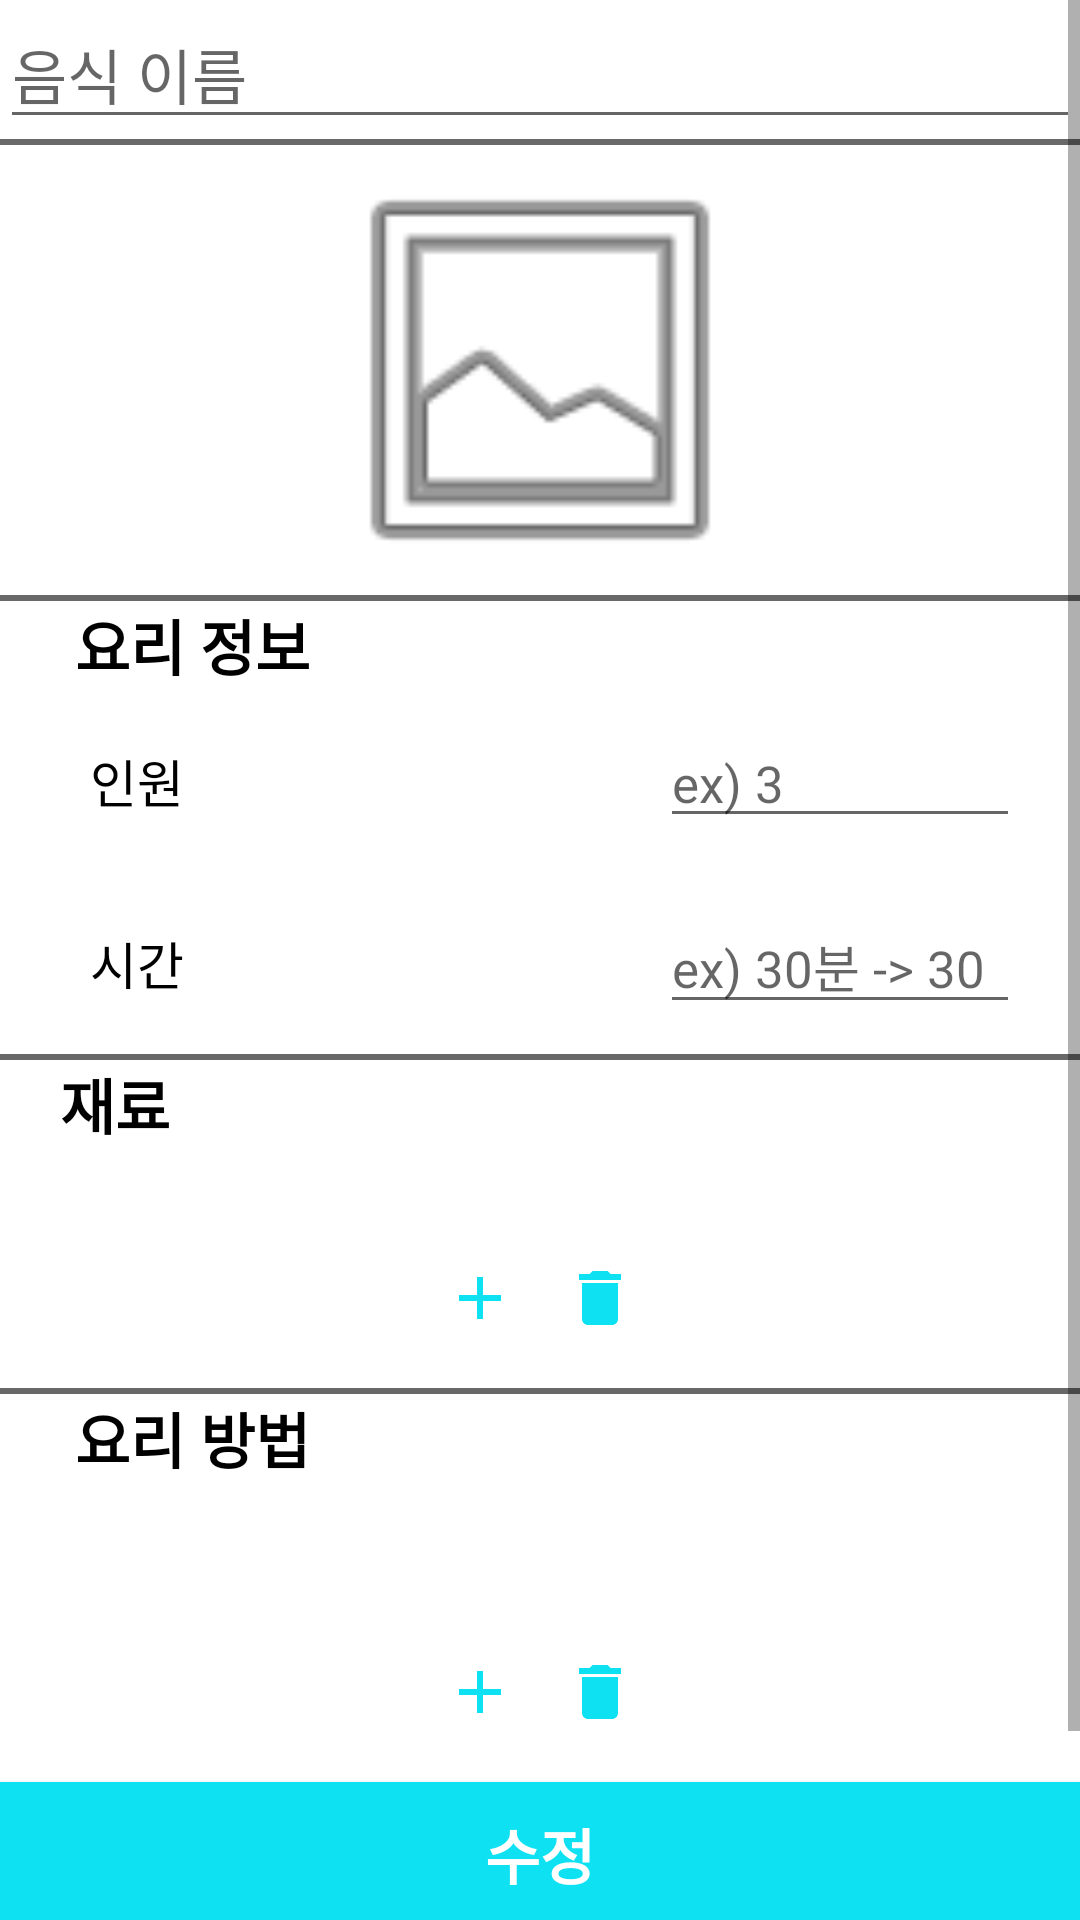

This screen was rendered from an Android layout file. Write that file and the resources it references.
<!-- AndroidManifest.xml: application theme AppTheme -->
<!-- res/layout/recipe_detail_update.xml -->
<?xml version="1.0" encoding="utf-8"?>
<ScrollView xmlns:android="http://schemas.android.com/apk/res/android"
    xmlns:app="http://schemas.android.com/apk/res-auto"
    xmlns:tools="http://schemas.android.com/tools"
    android:layout_width="match_parent"
    android:layout_height="match_parent"
    android:orientation="vertical"
    android:background="@color/colorWhite"
    tools:context=".main.RecipeDetailCreateView">

    <LinearLayout
        android:layout_width="match_parent"
        android:layout_height="match_parent"
        android:orientation="vertical"
        >


        <EditText
            android:id="@+id/et_Title"
            android:layout_width="match_parent"
            android:layout_height="wrap_content"
            android:ems="10"
            android:textSize="20sp"
            android:hint="@string/foodName"
            android:inputType="textPersonName" />
        <View
            android:layout_width="match_parent"
            android:layout_height="2dp"
            android:background="#FF686868"/>


        <ImageView
            android:id="@+id/image_recipeDetail"
            android:layout_width="150dp"
            android:layout_height="150dp"
            android:layout_gravity="center"
            android:adjustViewBounds="true"
            android:maxWidth="150dp"
            android:maxHeight="150dp"
            app:srcCompat="@android:drawable/ic_menu_gallery" />


        <View
            android:layout_width="match_parent"
            android:layout_height="2dp"
            android:background="#FF686868"/>

        
        <LinearLayout
            android:id="@+id/recipeInfoLayout"
            android:layout_width="match_parent"
            android:layout_height="wrap_content"
            android:orientation="vertical"
            >
            <TextView
                android:layout_width="match_parent"
                android:layout_height="wrap_content"
                android:paddingLeft="25dp"
                android:textSize="20sp"
                android:textColor="#ff000000"
                android:enabled="false"
                android:textStyle="bold"
                android:text="@string/recipeInfo"
                />

            <LinearLayout
                android:id="@+id/recipeInfoPersonLayout"
                android:layout_width="match_parent"
                android:layout_height="wrap_content"
                android:orientation="horizontal"
                android:paddingLeft="20dp"
                android:paddingRight="20dp"
                android:paddingTop="10dp"
                android:paddingBottom="10dp">


                <TextView
                    android:layout_width="200dp"
                    android:layout_height="wrap_content"
                    android:paddingLeft="10dp"
                    android:textSize="17sp"
                    android:textColor="#ff000000"
                    android:enabled="false"
                    android:text="@string/person"
                    />
                <EditText
                    android:id="@+id/et_info_personCount"
                    android:layout_width="wrap_content"
                    android:layout_height="wrap_content"
                    android:layout_weight="1"
                    android:inputType="number"
                    android:textSize="17sp"
                    android:hint="ex) 3"
                    />

            </LinearLayout>
            <LinearLayout
                android:id="@+id/recipeInfoTimeLayout"
                android:layout_width="match_parent"
                android:layout_height="wrap_content"
                android:orientation="horizontal"
                android:paddingLeft="20dp"
                android:paddingRight="20dp"
                android:paddingTop="10dp"
                android:paddingBottom="10dp">

                <TextView
                    android:layout_width="200dp"
                    android:layout_height="wrap_content"
                    android:paddingLeft="10dp"
                    android:textSize="17sp"
                    android:textColor="#ff000000"
                    android:text="@string/time"
                    android:enabled="false"
                    />
                <EditText
                    android:id="@+id/et_info_time"
                    android:layout_width="wrap_content"
                    android:layout_height="wrap_content"
                    android:layout_weight="1"
                    android:inputType="number"
                    android:textSize="17sp"
                    android:hint="ex) 30분 -> 30"
                    />
            </LinearLayout>

            <View
                android:layout_width="match_parent"
                android:layout_height="2dp"
                android:background="#FF686868"/>
        </LinearLayout>

        
        <LinearLayout
            android:id="@+id/recipeIngredientLayout"
            android:layout_width="match_parent"
            android:layout_height="wrap_content"
            android:orientation="vertical"
            >

            <TextView
                android:layout_width="match_parent"
                android:layout_height="match_parent"
                android:paddingLeft="20dp"
                android:text="@string/ingredi"
                android:textSize="20sp"
                android:textColor="#ff000000"
                android:enabled="false"
                android:textStyle="bold" />

            
            <LinearLayout
                android:id="@+id/ingredientsLayout_update"
                android:layout_width="match_parent"
                android:layout_height="wrap_content"
                android:orientation="vertical"
                android:padding="10dp">
            </LinearLayout>

        </LinearLayout>
        <LinearLayout
            android:layout_width="match_parent"
            android:layout_height="wrap_content"
            android:orientation="horizontal"
            android:gravity="center"
            android:padding="10dp">

            <ImageButton
                android:id="@+id/btn_updateLayout_addIngredient"
                android:layout_width="40dp"
                android:layout_height="40dp"
                android:layout_gravity="center"
                android:background="@null"
                android:src="@drawable/ic_baseline_add_24" />

            <ImageButton
                android:id="@+id/btn_updateLayout_removeIngredient"
                android:layout_width="40dp"
                android:layout_height="40dp"
                android:layout_gravity="center"
                android:background="@null"
                android:src="@drawable/ic_baseline_delete_blue_24" />
        </LinearLayout>


        <View
            android:layout_width="match_parent"
            android:layout_height="2dp"
            android:background="#FF686868"/>

        
        <LinearLayout
            android:id="@+id/recipeContentLayout"
            android:layout_width="match_parent"
            android:layout_height="wrap_content"
            android:orientation="vertical"
            >

            <TextView
                android:layout_width="match_parent"
                android:layout_height="match_parent"
                android:paddingLeft="25dp"
                android:text="@string/strRecipe"
                android:textSize="20sp"
                android:textColor="#ff000000"
                android:enabled="false"
                android:textStyle="bold" />

            <LinearLayout
                android:id="@+id/recipeContentLayout_update"
                android:layout_width="match_parent"
                android:layout_height="wrap_content"
                android:padding="20dp"
                android:orientation="vertical"
                />

        </LinearLayout>

    <LinearLayout
        android:layout_width="match_parent"
        android:layout_height="wrap_content"
        android:orientation="horizontal"
        android:gravity="center"
        android:padding="10dp">

        <ImageButton
            android:id="@+id/btn_updateLayout_addRecipe"
            android:layout_width="40dp"
            android:layout_height="40dp"
            android:layout_gravity="center"
            android:background="@null"
            android:src="@drawable/ic_baseline_add_24" />

        <ImageButton
            android:id="@+id/btn_updateLayout_removeRecipe"
            android:layout_width="40dp"
            android:layout_height="40dp"
            android:layout_gravity="center"
            android:background="@null"
            android:src="@drawable/ic_baseline_delete_blue_24" />
    </LinearLayout>

        <Button
            android:id="@+id/btn_Update"
            android:layout_width="match_parent"
            android:layout_height="wrap_content"
            android:background="@color/colorSky"
            android:textColor="@color/colorWhite"
            android:textStyle="bold"
            android:textSize="20sp"
            android:text="수정" />

        <Button
            android:id="@+id/btn_Cancel"
            android:layout_width="match_parent"
            android:layout_height="wrap_content"
            android:background="@color/colorSky"
            android:textColor="@color/colorWhite"
            android:textStyle="bold"
            android:textSize="20sp"
            android:text="@string/strCancel"
            android:layout_marginTop="20dp"/>

    </LinearLayout>
</ScrollView>
<!-- resources referenced by this layout -->
<resources>
  <color name="colorSky">#0DE1F2</color>
  <color name="colorWhite">#FFFFFF</color>
  <!-- drawable ic_baseline_add_24 (drawable) -->
  <vector android:height="24dp" android:tint="#0DE1F2"
      android:viewportHeight="24" android:viewportWidth="24"
      android:width="24dp" xmlns:android="http://schemas.android.com/apk/res/android">
      <path android:fillColor="@android:color/white" android:pathData="M19,13h-6v6h-2v-6H5v-2h6V5h2v6h6v2z"/>
  </vector>
  <!-- drawable ic_baseline_delete_blue_24 (drawable) -->
  <vector android:height="24dp" android:tint="#0DE1F2"
      android:viewportHeight="24" android:viewportWidth="24"
      android:width="24dp" xmlns:android="http://schemas.android.com/apk/res/android">
      <path android:fillColor="@android:color/white" android:pathData="M6,19c0,1.1 0.9,2 2,2h8c1.1,0 2,-0.9 2,-2V7H6v12zM19,4h-3.5l-1,-1h-5l-1,1H5v2h14V4z"/>
  </vector>
  <string name="foodName">음식 이름</string>
  <string name="ingredi">재료</string>
  <string name="person">인원</string>
  <string name="recipeInfo">요리 정보</string>
  <string name="strCancel">취소</string>
  <string name="strRecipe">요리 방법</string>
  <string name="time">시간</string>
  <style name="AppTheme" parent="Theme.AppCompat.Light.NoActionBar">
          
          <item name="colorPrimary">@color/colorPrimary</item>
  
          <item name="colorAccent">@color/colorAccent</item>
          
          <item name="windowActionBar">false</item>
          <item name="windowNoTitle">true</item>
      </style>
  <color name="colorPrimary">#6200EE</color>
  <color name="colorAccent">#03DAC5</color>
</resources>
